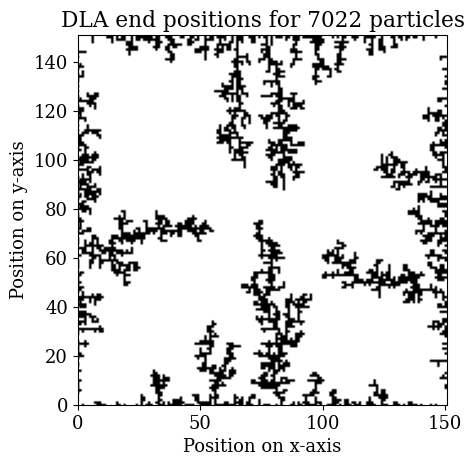

Write the Python code that produced this figure.
from numpy.random import random
import numpy as np
import matplotlib.pyplot as plt


L = 151  # number of positions on the square grid

x_init = (L - 1) // 2
y_init = (L - 1) // 2


def one_particle_trajectory(particles):
    """
    Return the trajectory of one particle until it stops moving
    Function has two parts, move right, left, down or up (randomly) then check
    if continued moves are still valid
    """
    x_path = [x_init]
    y_path = [y_init]
    can_move = True
    i = 0  # initialize the number of moves
    while can_move:
        r = random() # generate random number on the interval [0, 1)
        if 0 <= r < 0.25:  # move + x
            x_path.append(x_path[i] + 1)
            y_path.append(y_path[i])
        elif 0.25 <= r < 0.5:  # move - x
            x_path.append(x_path[i] - 1)
            y_path.append(y_path[i])
        elif 0.5 <= r < 0.75:  # move + y
            x_path.append(x_path[i])
            y_path.append(y_path[i] + 1)
        else:  # move - y
            x_path.append(x_path[i])
            y_path.append(y_path[i] - 1)
        # do not let particle escape from box. It can't move past L - 1 and 0
        if x_path[i + 1] >= L:
            x_path[i + 1] = L - 1
            can_move = False
        if y_path[i + 1] >= L:
            y_path[i + 1] = L - 1
            can_move = False
        if x_path[i + 1] <= 0:
            x_path[i + 1] = 0
            can_move = False
        if y_path[i + 1] <= 0:
            y_path[i + 1] = 0
            can_move = False
        if check_collision(particles, x_path[i + 1], y_path[i + 1]):
            # we want the particle stuck at the second last time step not on top
            # of the particle it collided with
            x_path[i + 1] = x_path[i]
            y_path[i + 1] = y_path[i]
            can_move = False
        i += 1  # number of moves
    return x_path, y_path


def check_collision(particles, x0, y0) -> bool:
    """check that a particle located at x0, y0 hasn't collided with any other
    particle
    """
    return particles[x0, y0] == 1


def check_center_square(particles, L) -> bool:
    """:return True if a particle is stuck at the center square, False otherwise
    """
    x0 = (L - 1) // 2
    y0 = (L - 1) // 2
    return particles[x0, y0] == 1


grid_of_stuck = np.zeros((L, L)) # 1 means particle is there, 0 means free space
center_occupied = False
i = 0  # index of the number of particles that have been generated
while not center_occupied:
    x_traj, y_traj = one_particle_trajectory(grid_of_stuck)
    grid_of_stuck[x_traj[-1], y_traj[-1]] = 1
    center_occupied = check_center_square(grid_of_stuck, L)
    i += 2


plt.figure(1)
plt.rc('font', family='serif')          # use serif font
plt.rcParams.update({'font.size': 13})  # set font size
plt.imshow(grid_of_stuck)
plt.title(f"DLA end positions for {i} particles")
plt.xlabel("Position on x-axis")
plt.ylabel("Position on y-axis")
plt.xlim((0, L))
plt.ylim((0, L))
plt.set_cmap("gray_r")
plt.show()
